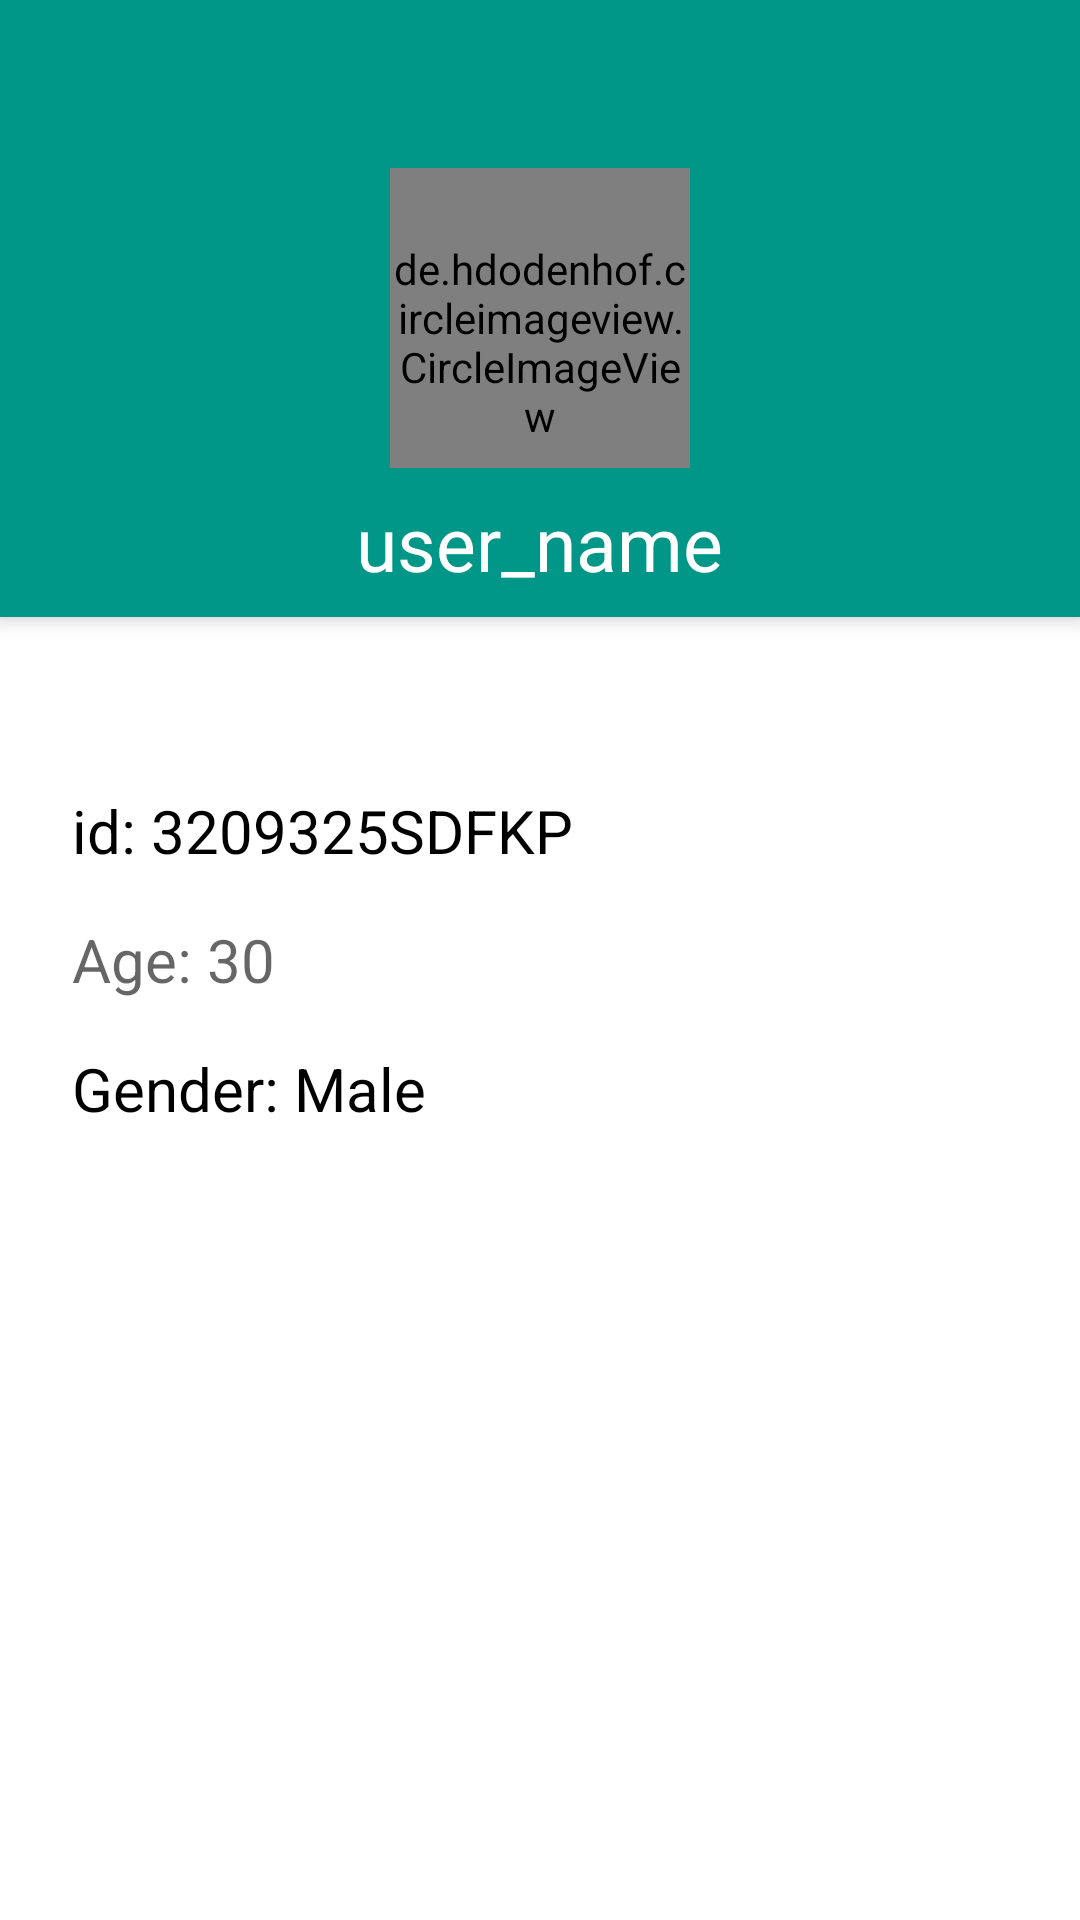

Layout XML and referenced resources for this Android screen:
<!-- AndroidManifest.xml: application theme AppTheme -->
<!-- res/layout/activity_create_user.xml -->
<?xml version="1.0" encoding="utf-8"?>
<android.support.design.widget.CoordinatorLayout xmlns:android="http://schemas.android.com/apk/res/android"
    xmlns:app="http://schemas.android.com/apk/res-auto"
    android:layout_width="match_parent"
    android:layout_height="match_parent"
    android:background="@android:color/white"
    android:clickable="true"
    android:fitsSystemWindows="true">

    <android.support.design.widget.AppBarLayout
        android:id="@+id/app_bar"
        android:layout_width="match_parent"
        android:layout_height="wrap_content"
        android:theme="@style/ThemeOverlay.AppCompat.Dark.ActionBar">

        <android.support.v7.widget.Toolbar
            android:id="@+id/toolbar_frag"
            android:layout_width="match_parent"
            android:layout_height="?attr/actionBarSize"
            android:background="@color/colorPrimary"
            app:popupTheme="@style/ThemeOverlay.AppCompat.Light" />


        <de.hdodenhof.circleimageview.CircleImageView
            android:id="@+id/profile_image"
            android:layout_width="100dp"
            android:layout_height="100dp"
            android:layout_gravity="center"
            android:paddingTop="16dp" />

        <TextView
            android:id="@+id/textview_profile_name"
            android:layout_width="wrap_content"
            android:layout_height="wrap_content"
            android:layout_gravity="center"
            android:padding="8dp"
            android:text="user_name"
            android:textColor="@android:color/white"
            android:textSize="25sp" />
    </android.support.design.widget.AppBarLayout>


    <LinearLayout
        android:layout_width="match_parent"
        android:layout_height="wrap_content"
        android:orientation="vertical"
        android:paddingLeft="16dp"
        android:paddingRight="16dp"
        android:layout_gravity="center"
        android:gravity="center_horizontal">

        <TextView
            android:id="@+id/textview_profile_id"
            android:layout_width="match_parent"
            android:layout_height="wrap_content"
            android:textColor="@android:color/black"
            android:textSize="20sp"
            android:text="id: 3209325SDFKP"
            android:padding="8dp"  />

        <TextView
            android:id="@+id/textview_profile_age"
            android:layout_width="match_parent"
            android:layout_height="wrap_content"
            android:textColor="@android:color/black"
            android:textSize="20sp"
            android:hint="Age: 30"
            android:padding="8dp"  />

        <TextView
            android:id="@+id/textview_profile_gender"
            android:layout_width="match_parent"
            android:layout_height="wrap_content"
            android:textColor="@android:color/black"
            android:textSize="20sp"
            android:text="Gender: Male"
            android:padding="8dp"  />

    </LinearLayout>
</android.support.design.widget.CoordinatorLayout>
<!-- resources referenced by this layout -->
<resources>
  <color name="colorPrimary">#009688</color>
  <style name="AppTheme" parent="Theme.AppCompat.Light.NoActionBar">
          
          <item name="colorPrimary">@color/colorPrimary</item>
          <item name="colorPrimaryDark">@color/colorPrimaryDark</item>
          <item name="colorAccent">@color/colorAccent</item>
      </style>
  <color name="colorPrimaryDark">#00796B</color>
  <color name="colorAccent">#DD574C</color>
</resources>
